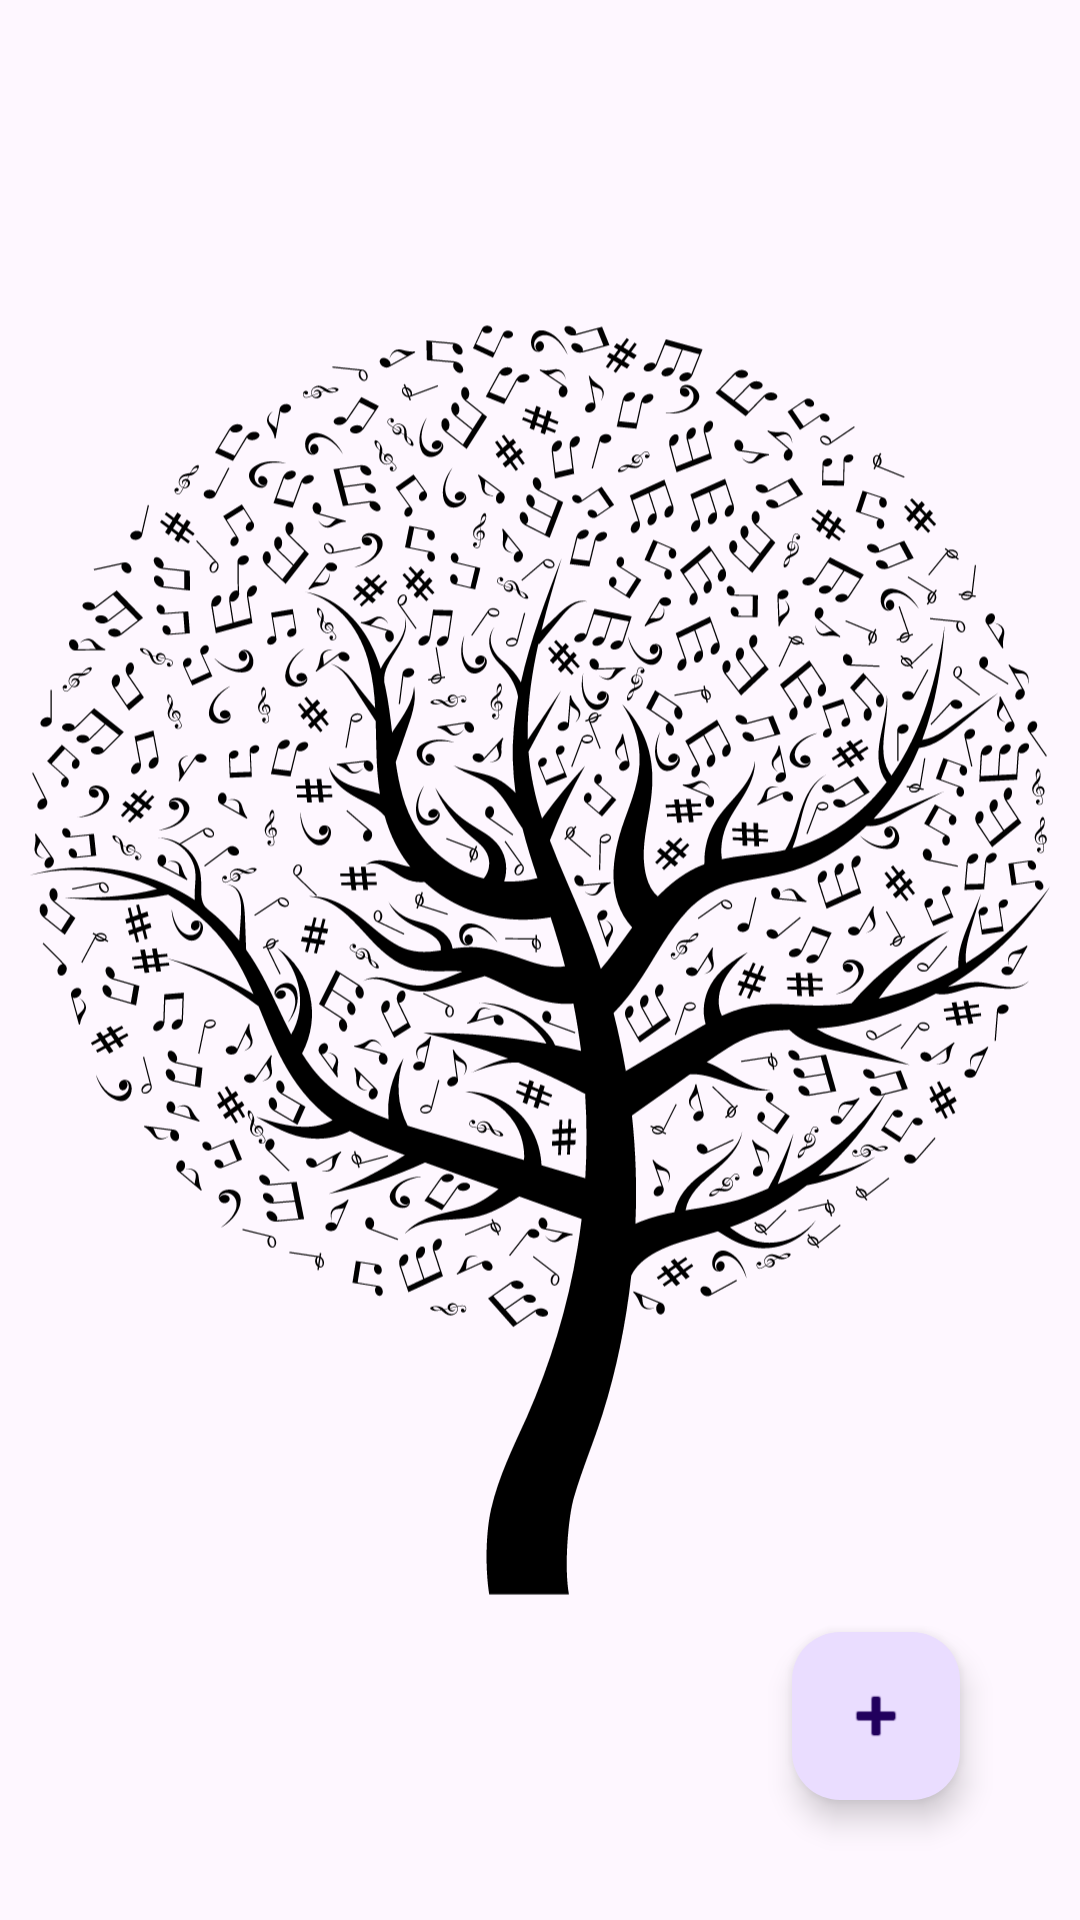

Reconstruct the res/layout file that produces this screen, plus the resources it refers to.
<!-- AndroidManifest.xml: application theme Theme.Remainder -->
<!-- res/layout/activity_home.xml -->
<?xml version="1.0" encoding="utf-8"?>
<RelativeLayout xmlns:android="http://schemas.android.com/apk/res/android"
    xmlns:app="http://schemas.android.com/apk/res-auto"
    xmlns:tools="http://schemas.android.com/tools"
    android:layout_width="match_parent"
    android:layout_height="match_parent"
    android:configChanges="orientation|screenSize|keyboardHidden"
    tools:context=".Activity.HomeActivity">

    <ImageView
        android:id="@+id/image_empty"
        android:layout_width="wrap_content"
        android:layout_height="wrap_content"
        app:layout_constraintBottom_toBottomOf="parent"
        app:layout_constraintEnd_toEndOf="parent"
        app:layout_constraintStart_toStartOf="parent"
        app:layout_constraintTop_toTopOf="parent"
        app:srcCompat="@drawable/tree" />


    <com.google.android.material.floatingactionbutton.FloatingActionButton
        android:id="@+id/add"
        android:layout_width="wrap_content"
        android:layout_height="wrap_content"
        android:layout_margin="40dp"
        android:layout_alignParentBottom="true"
        android:layout_alignParentRight="true"

        android:clickable="true"
        app:srcCompat="@android:drawable/ic_input_add" />

    <androidx.recyclerview.widget.RecyclerView
        android:id="@+id/list"
        android:layout_marginTop="58dp"
        android:layout_width="match_parent"
        android:layout_height="match_parent"
        />


</RelativeLayout>
<!-- resources referenced by this layout -->
<resources>
  <!-- drawable tree: vector/xml drawable (drawable, 201266 chars, omitted) -->
  <style name="Theme.Remainder" parent="Base.Theme.Remainder" />
  <style name="Base.Theme.Remainder" parent="Theme.Material3.DayNight.NoActionBar">
          
          
      </style>
</resources>
